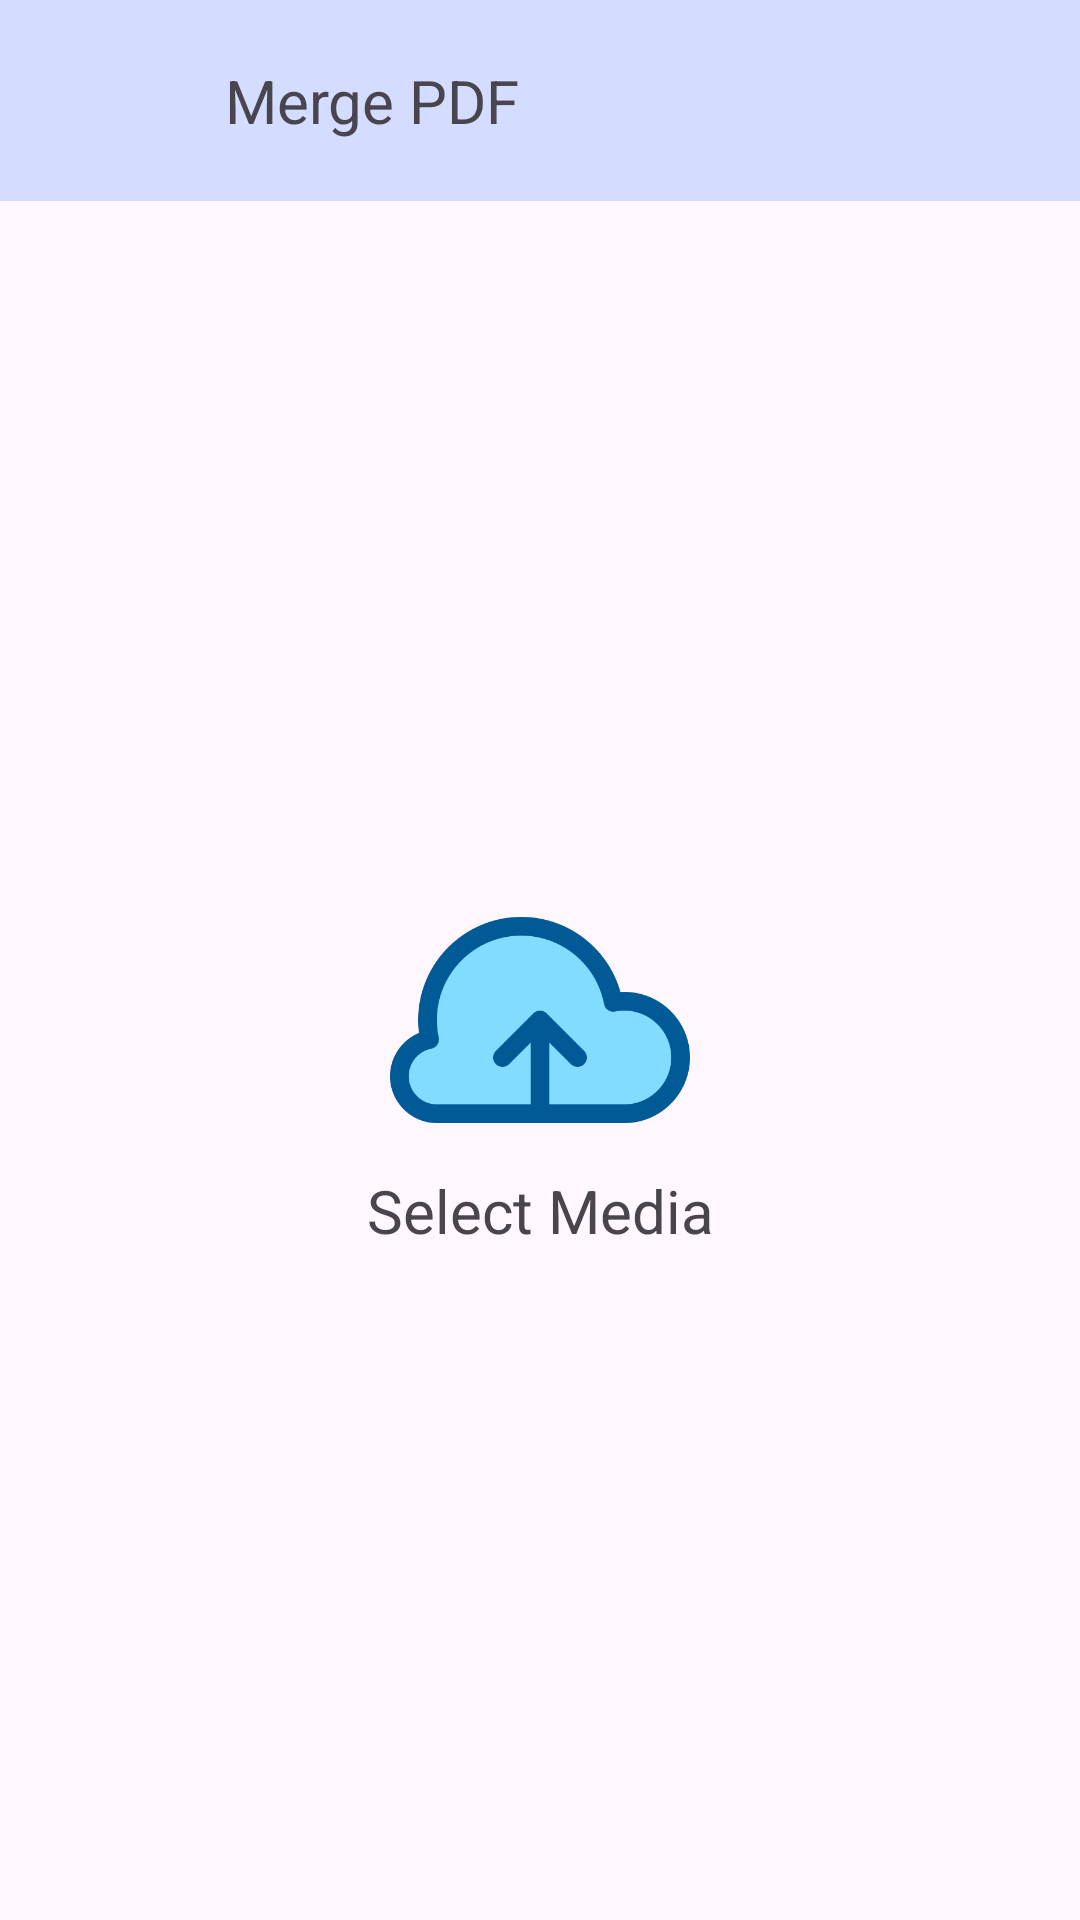

Layout XML and referenced resources for this Android screen:
<!-- AndroidManifest.xml: application theme Theme.CreatePDF -->
<!-- res/layout/activity_merge_pdf.xml -->
<?xml version="1.0" encoding="utf-8"?>
<androidx.constraintlayout.widget.ConstraintLayout xmlns:android="http://schemas.android.com/apk/res/android"
    xmlns:app="http://schemas.android.com/apk/res-auto"
    xmlns:tools="http://schemas.android.com/tools"
    android:id="@+id/main"
    android:layout_width="match_parent"
    android:layout_height="match_parent"
    tools:context=".Activity.MergePdfActivity">

    <LinearLayout
        android:id="@+id/topLayout"
        android:layout_width="match_parent"
        android:layout_height="wrap_content"
        app:layout_constraintTop_toTopOf="parent"
        android:padding="20dp"
        android:background="@color/blue"
        android:orientation="horizontal">
        <ImageView
            android:id="@+id/imgBack"
            android:layout_width="25dp"
            android:layout_height="25dp"
            android:layout_marginStart="10dp"
            android:src="@drawable/arrow_back_ios_new_24"/>
        <TextView
            android:layout_width="wrap_content"
            android:layout_height="wrap_content"
            android:text="Merge PDF"
            android:layout_marginStart="20dp"
            android:layout_gravity="center"
            android:textSize="20sp"/>

    </LinearLayout>
    <TextView
        android:id="@+id/tvOrderPdf"
        android:layout_width="match_parent"
        android:layout_height="wrap_content"
        app:layout_constraintTop_toBottomOf="@+id/topLayout"
        android:text="Long press to order PDF"
        android:paddingStart="10dp"
        android:layout_gravity="center"
        android:textSize="16sp"
        android:visibility="gone"
        tools:visibility="visible"/>

    <LinearLayout
        android:id="@+id/selectMediaLayout"
        android:layout_width="match_parent"
        android:layout_height="wrap_content"
        android:elevation="5dp"
        app:layout_constraintTop_toBottomOf="@+id/tvOrderPdf"
        app:layout_constraintBottom_toTopOf="@id/btnMergePdf"
        android:orientation="vertical">

        <ImageView
            android:layout_width="100dp"
            android:layout_height="100dp"
            android:layout_gravity="center"
            android:src="@drawable/upload_img"/>
        <TextView
            android:layout_width="match_parent"
            android:layout_height="wrap_content"
            android:text="Select Media"
            android:textSize="20sp"
            android:gravity="center" />
    </LinearLayout>


    <androidx.recyclerview.widget.RecyclerView
        android:id="@+id/recyclerview"
        android:layout_width="match_parent"
        android:layout_height="0dp"
        android:layout_marginTop="10dp"
        app:layout_constraintTop_toBottomOf="@+id/tvOrderPdf"
        app:layout_constraintBottom_toTopOf="@id/btnMergePdf"/>

    <ImageView
        android:id="@+id/btnSelectPdf"
        android:layout_width="50dp"
        android:layout_height="50dp"
        app:layout_constraintBottom_toTopOf="@+id/btnMergePdf"
        app:layout_constraintEnd_toEndOf="parent"
        android:layout_marginBottom="20dp"
        android:layout_marginEnd="20dp"
        android:src="@drawable/plus"/>

    <Button
        android:id="@+id/btnMergePdf"
        android:layout_width="match_parent"
        android:layout_height="wrap_content"
        app:layout_constraintStart_toStartOf="parent"
        app:layout_constraintEnd_toEndOf="parent"
        app:layout_constraintBottom_toBottomOf="parent"
        android:background="@color/blue"
        android:layout_marginBottom="20dp"
        android:layout_marginHorizontal="20dp"
        android:text="Merge Pdf"
        android:visibility="gone"
        tools:visibility="visible"/>


</androidx.constraintlayout.widget.ConstraintLayout>
<!-- resources referenced by this layout -->
<resources>
  <color name="blue">#D4DDFF</color>
  <!-- drawable upload_img: png bitmap (drawable, 17763 bytes) -->
  <style name="Theme.CreatePDF" parent="Base.Theme.CreatePDF" />
  <style name="Base.Theme.CreatePDF" parent="Theme.Material3.DayNight.NoActionBar">
          
          
      </style>
</resources>
